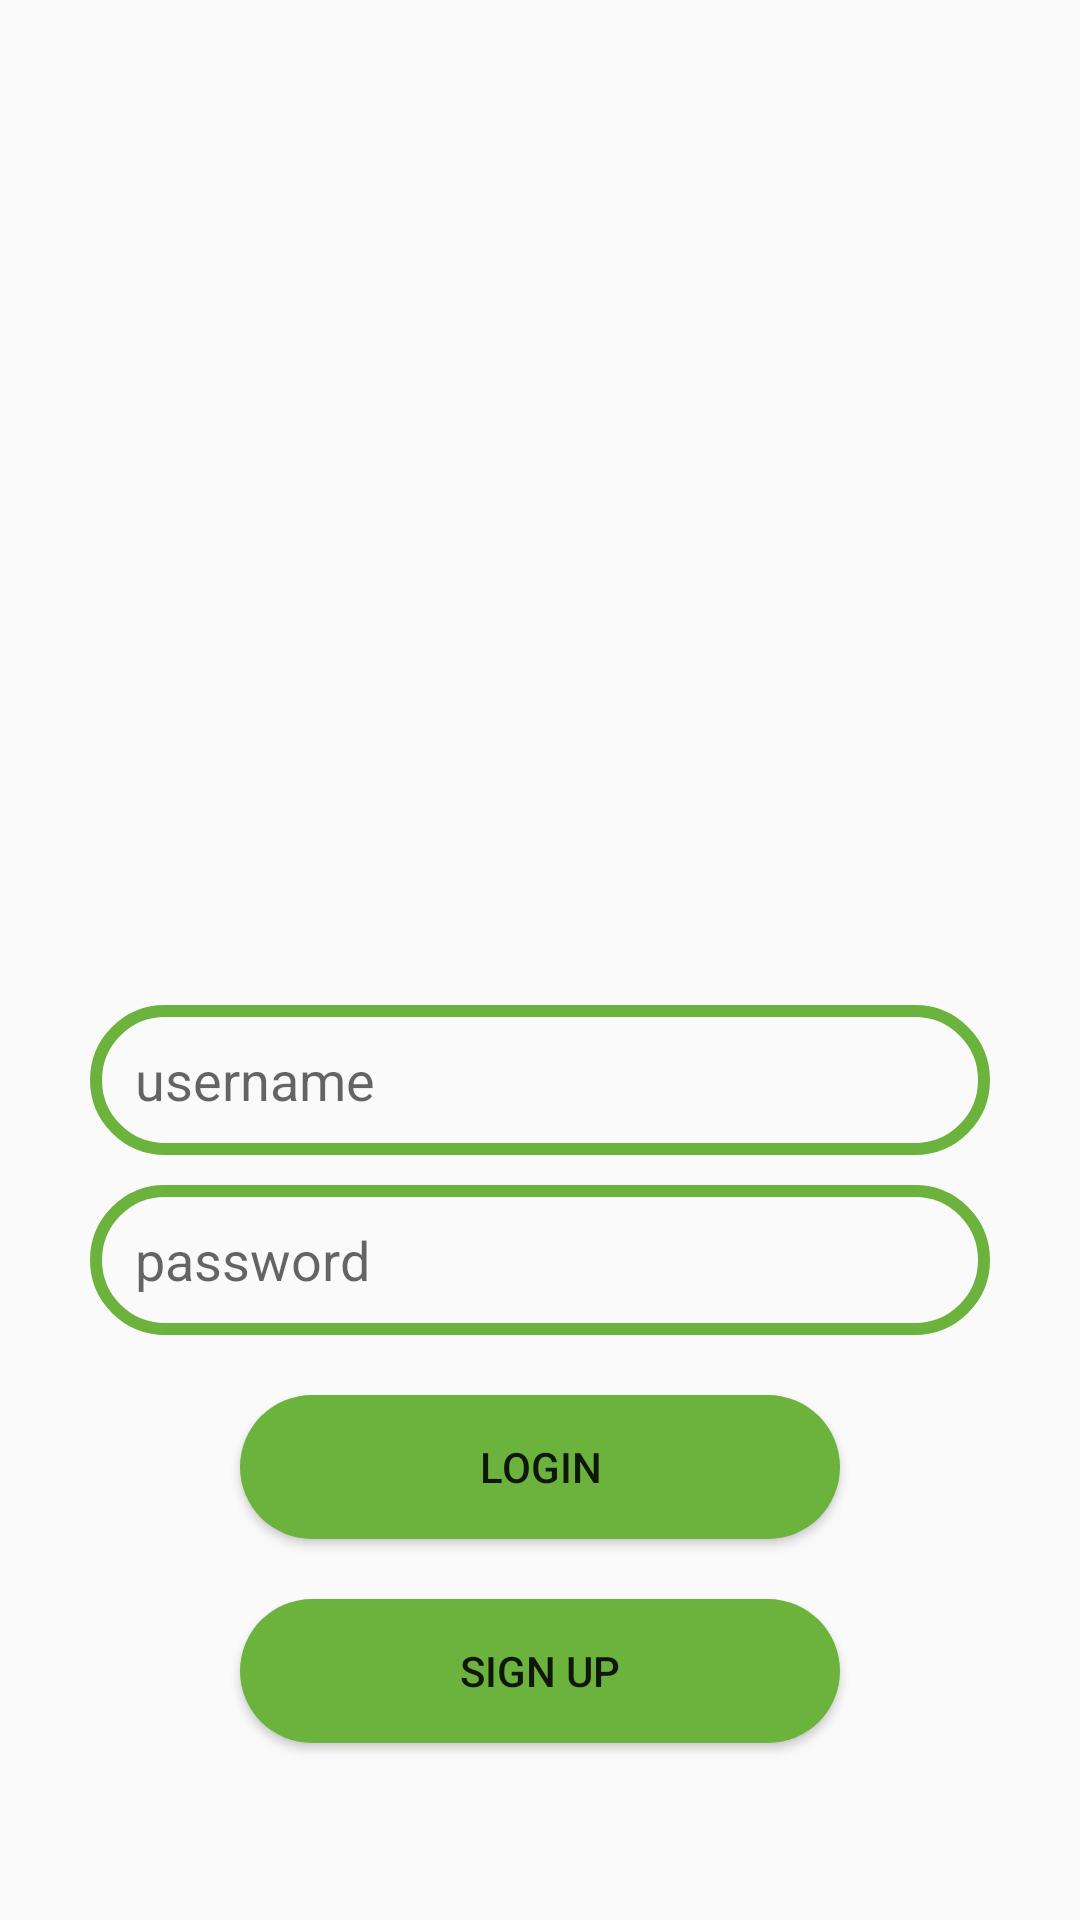

Layout XML and referenced resources for this Android screen:
<!-- AndroidManifest.xml: application theme Theme.FinaSprintsProject -->
<!-- res/layout/activity_main.xml -->
<?xml version="1.0" encoding="utf-8"?>
<androidx.constraintlayout.widget.ConstraintLayout xmlns:android="http://schemas.android.com/apk/res/android"
    xmlns:app="http://schemas.android.com/apk/res-auto"
    xmlns:tools="http://schemas.android.com/tools"
    android:layout_width="match_parent"
    android:layout_height="match_parent"
    tools:context=".MainActivity">

    <ImageView
        android:id="@+id/oxfordLogo"
        android:layout_width="250dp"
        android:layout_height="250dp"
        android:layout_marginTop="75dp"
        app:layout_constraintLeft_toLeftOf="parent"
        app:layout_constraintRight_toRightOf="parent"
        app:layout_constraintTop_toTopOf="parent"
        app:srcCompat="@drawable/oxfordlogo" />

    <EditText
        android:id="@+id/loginUsername"
        android:layout_width="match_parent"
        android:layout_height="50dp"
        android:layout_marginLeft="30dp"
        android:layout_marginTop="10dp"
        android:layout_marginRight="30dp"
        android:background="@drawable/textbox"
        android:hint="username"
        android:inputType="text"
        android:paddingLeft="15dp"
        app:layout_constraintStart_toStartOf="parent"
        app:layout_constraintTop_toBottomOf="@+id/oxfordLogo" />

    <EditText
        android:id="@+id/loginPassword"
        android:layout_width="match_parent"
        android:layout_height="50dp"
        android:layout_marginLeft="30dp"
        android:layout_marginTop="10dp"
        android:layout_marginRight="30dp"
        android:background="@drawable/textbox"
        android:hint="password"
        android:inputType="text"
        android:paddingLeft="15dp"
        app:layout_constraintStart_toStartOf="parent"
        app:layout_constraintTop_toBottomOf="@+id/loginUsername" />

    <Button
        android:id="@+id/btnLogin"
        android:layout_width="200dp"
        android:layout_height="wrap_content"
        android:layout_below="@+id/loginPassword"
        android:layout_centerHorizontal="true"
        android:layout_marginTop="20dp"
        android:background="@drawable/button"
        android:text="login"
        app:layout_constraintLeft_toLeftOf="parent"
        app:layout_constraintRight_toRightOf="parent"
        app:layout_constraintTop_toBottomOf="@+id/loginPassword" />

    <Button
        android:id="@+id/btnSignup"
        android:layout_width="200dp"
        android:layout_height="wrap_content"
        android:layout_below="@+id/btnLogin"
        android:layout_marginTop="20dp"
        android:background="@drawable/button"
        android:text="Sign Up"
        app:layout_constraintLeft_toLeftOf="parent"
        app:layout_constraintRight_toRightOf="parent"
        app:layout_constraintTop_toBottomOf="@+id/btnLogin" />

</androidx.constraintlayout.widget.ConstraintLayout>
<!-- resources referenced by this layout -->
<resources>
  <!-- drawable button (drawable) -->
  <?xml version="1.0" encoding="utf-8"?>
  <shape xmlns:android="http://schemas.android.com/apk/res/android">
      <solid
          android:color="@color/green"
          ></solid>
      <corners
          android:radius="30dp"
          ></corners>
  </shape>
  <!-- drawable textbox (drawable) -->
  <?xml version="1.0" encoding="utf-8"?>
  <shape xmlns:android="http://schemas.android.com/apk/res/android">
      <stroke
          android:color="@color/green"
          android:width="4dp"
          ></stroke>
      <corners
          android:radius="30dp"
          ></corners>
  </shape>
  <style name="Theme.FinaSprintsProject" parent="Base.Theme.FinaSprintsProject" />
  <color name="green">#6cb33e</color>
  <style name="Base.Theme.FinaSprintsProject" parent="Theme.AppCompat.DayNight.DarkActionBar">
          
          
          <item name="colorPrimary">@color/green</item>
          <item name="colorPrimaryVariant">@color/green_dark</item>
          <item name="colorOnPrimary">@color/white</item>
          
          <item name="colorSecondary">@color/blue</item>
          <item name="colorSecondaryVariant">@color/blue_dark</item>
          <item name="colorOnSecondary">@color/black</item>
          
          <item name="android:statusBarColor" tools:targetApi="l">?attr/colorPrimaryVariant</item>
          
      </style>
  <color name="green_dark">#003300</color>
  <color name="white">#FFFFFFFF</color>
  <color name="blue">#0288D1</color>
  <color name="blue_dark">#005B9F</color>
  <color name="black">#FF000000</color>
</resources>
